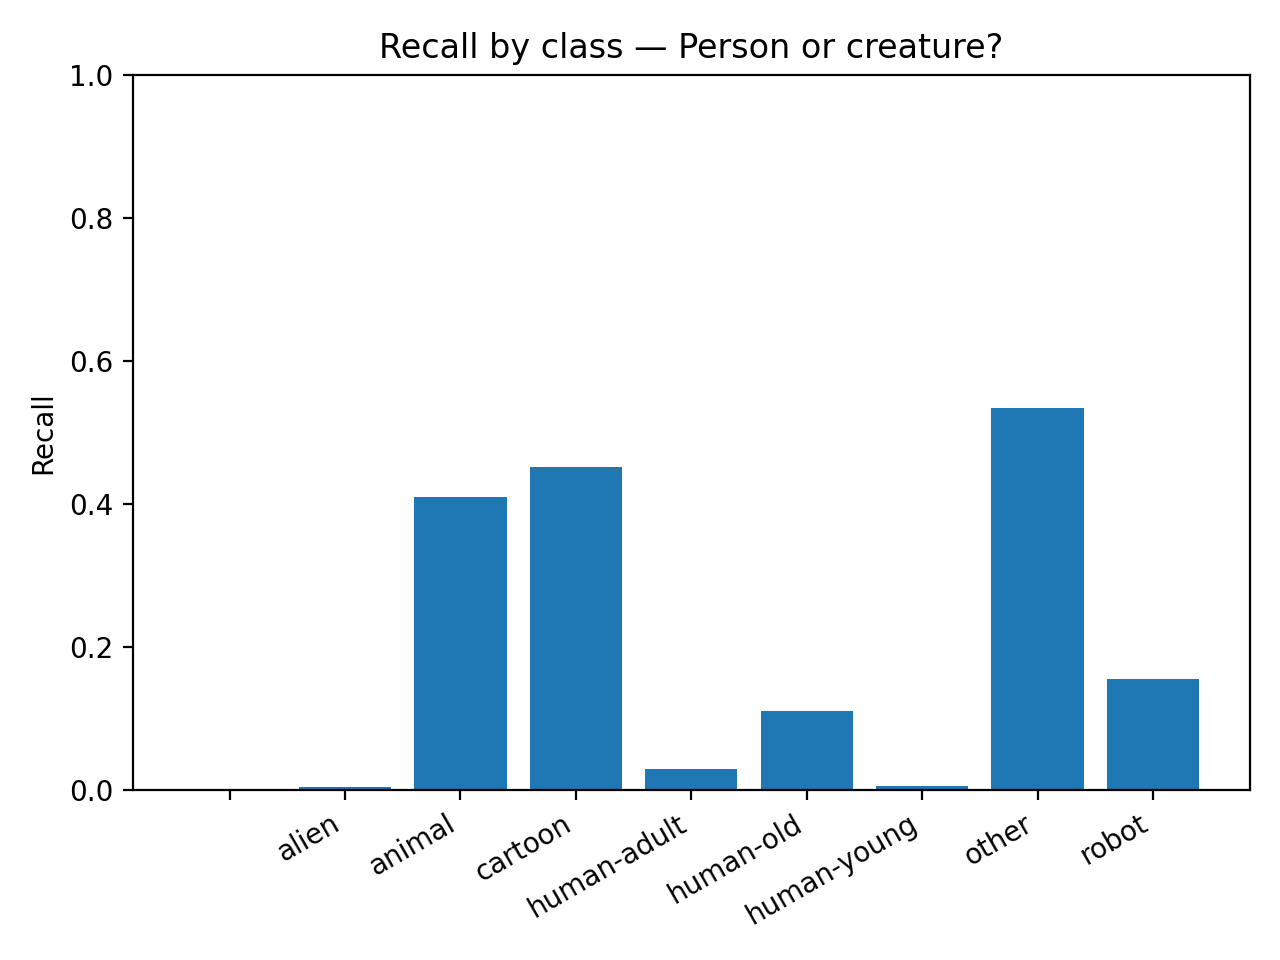

The data file committed next to this chart (first rows):
gt_norm, n_gt, n_correct, recall
, 12, 0, 0.0
alien, 259, 1, 0.0039
animal, 875, 358, 0.4091
cartoon, 639, 289, 0.4523
human-adult, 605, 18, 0.0298
human-old, 154, 17, 0.1104
human-young, 159, 1, 0.0063
other, 669, 357, 0.5336
robot, 502, 78, 0.1554
